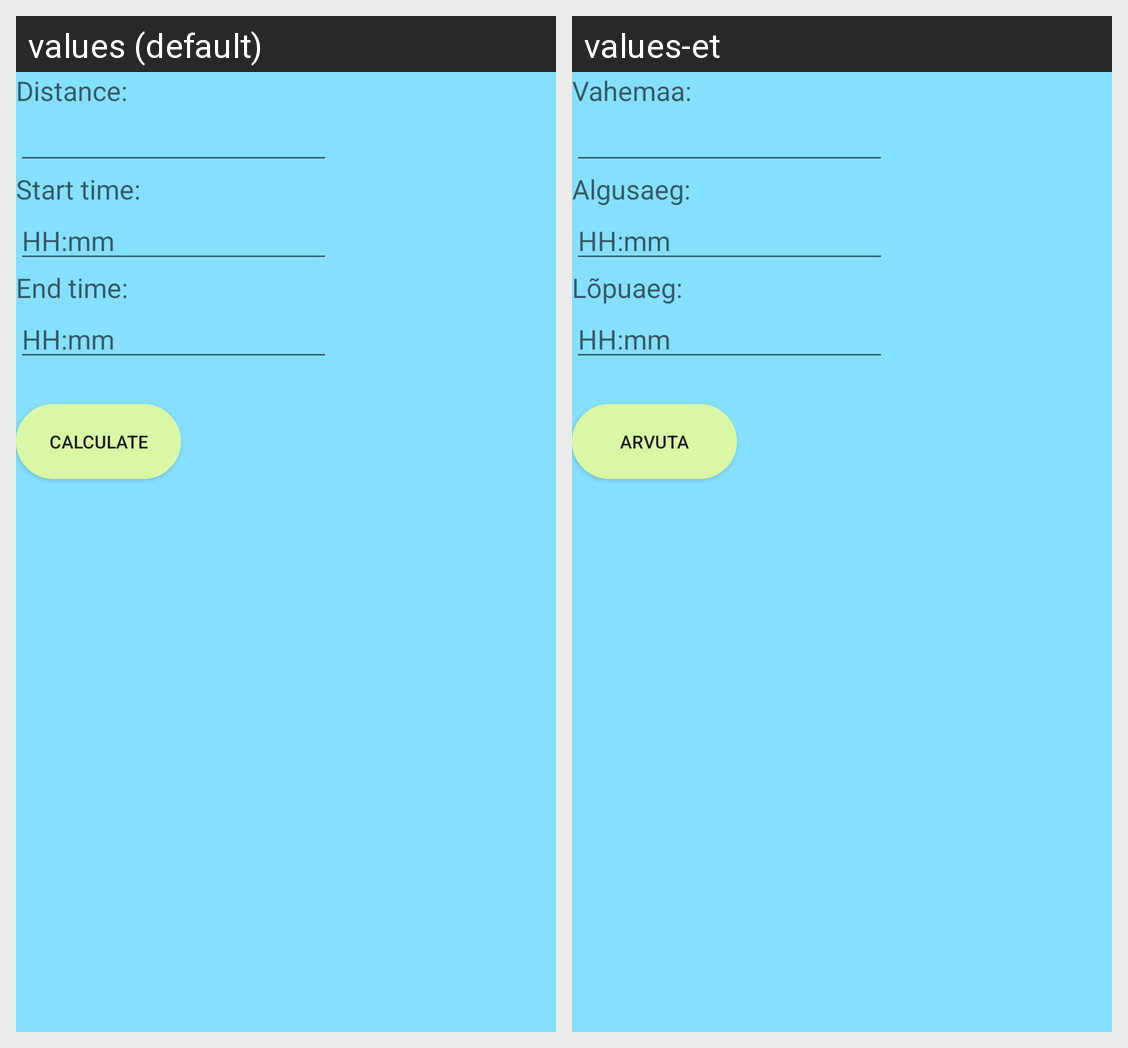

The same Android screen rendered under two of its app's locales, left to right. List the strings drawn on it with the default value and each locale's translation.
Android screen res/layout/activity_average_speed.xml rendered under 2 locales, left to right: values (default), values-et. Device: Nexus 5 (rendered at 1080×1920; each locale shown at half size, 540×960, under a caption strip naming it); theme MyTheme.
Strings drawn on this screen, with the default value and each locale's value (text and hints the layout hard-codes, and strings that could not be matched under every locale, appear in the picture but are not listed):

speed_distance
  values: Distance:
  values-et: Vahemaa:

speed_time_from
  values: Start time:
  values-et: Algusaeg:

speed_time_hint
  values: HH:mm
  values-et: HH:mm

speed_time_to
  values: End time:
  values-et: Lõpuaeg:

calculate
  values: Calculate
  values-et: Arvuta
